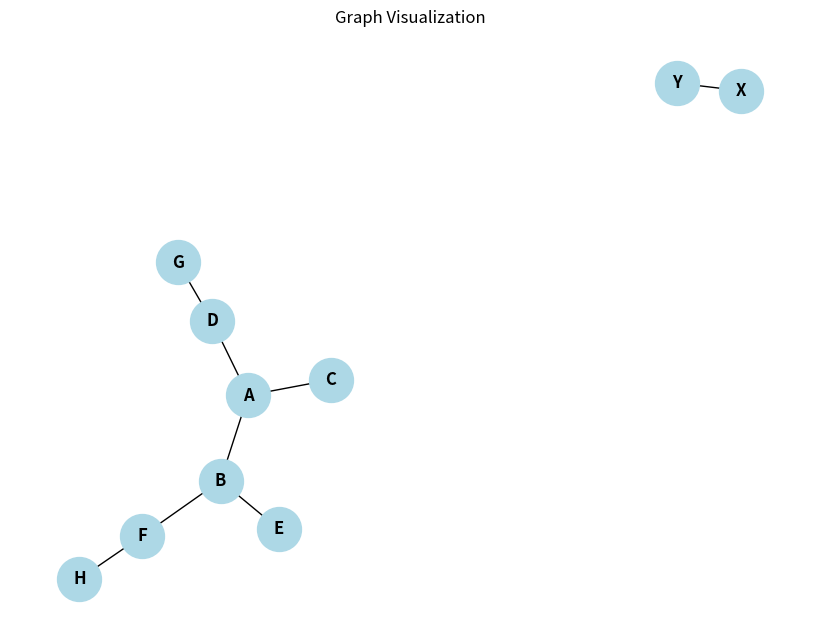

Source code (Python):
import matplotlib.pyplot as plt
import networkx as nx

# Create a graph
G = nx.Graph()

# Add edges (including a separate component)
edges = [
    ('A', 'B'), ('A', 'C'), ('A', 'D'),
    ('B', 'E'), ('B', 'F'), ('F', 'H'),
    ('D', 'G'),
    ('X', 'Y')  # separate component
]

G.add_edges_from(edges)

# DFS Traversal
def dfs(G, start, visited=None):
    if visited is None:
        visited = set()
    visited.add(start)
    print(start, end=" ")
    for neighbor in G.neighbors(start):
        if neighbor not in visited:
            dfs(G, neighbor, visited)
    return visited

# DFS for all components
visited_all = set()
print("DFS Traversal:")
for node in G.nodes():
    if node not in visited_all:
        print(f"\nStarting new component from {node}: ", end="")
        visited = dfs(G, node)
        visited_all.update(visited)

# Draw the graph
pos = nx.spring_layout(G)  # positions for all nodes
plt.figure(figsize=(8,6))
nx.draw(G, pos, with_labels=True, node_color='lightblue', node_size=1000, font_size=12, font_weight='bold')
plt.title("Graph Visualization")
plt.show()
